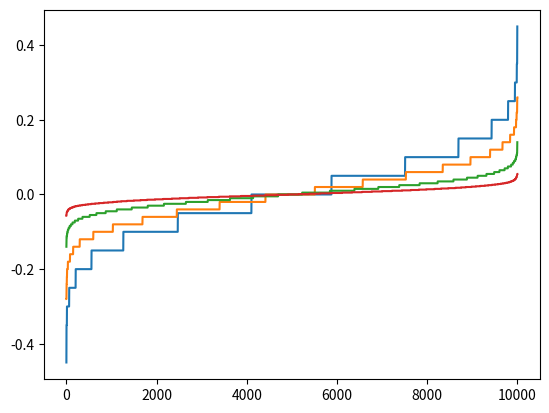

Python code for this plot: (Note: this script raises an exception after producing the figure.)
import numpy as np
from random import random
import matplotlib.pyplot as plt

#This is a demo using a random walk along one dimension to demonstrate
#the property of Markov processes that the more terms they contain, the
#smaller the standard deviation of the end state as a proportion of the
#mean. This is a cool result for statistical mechanics as this is the
#motivation behind ignoring fluctuations, and was fun to play around with.

p = 0.5
q = 1 - p
vecs = [ np.zeros(20), np.zeros(50), np.zeros(200), np.zeros(1000) ]
trials = 10000
res = np.zeros(shape=(trials, 4))
numBins = 100

for k in range( trials ):
    x = 0
    for i in vecs:
        for j in range( len(i) ):
            i[j] = ( random() > p )
        res[k,x] = np.linalg.norm(i, ord=1)#L1 norm or sum( a for a in i )
        x += 1

#normalize the results & shift them
#Then, to avoid having to use a histogram, go to a cumulative probability distribution
for i in range( 4 ):
    res[:,i] -= ( len( vecs[i] ) / 2 )
    res[:,i] *= 1/( len( vecs[i] ) )
    #Comment out below to remove sort before histogram
    res[:,i] = np.sort(res[:,i], axis=None)
    
plt.show( plt.plot( res ) )
#plt.show( plt.hist( res, bins=numBins ) )
print("Done")
